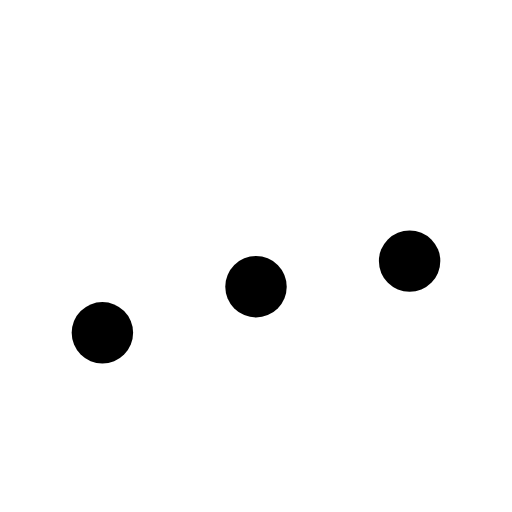
t = 0.00 s
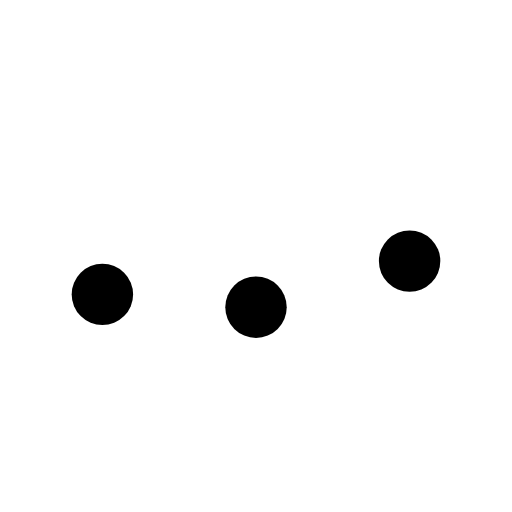
t = 0.20 s
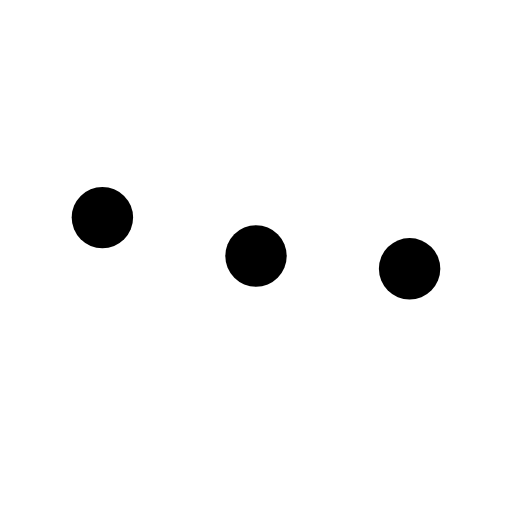
t = 0.40 s
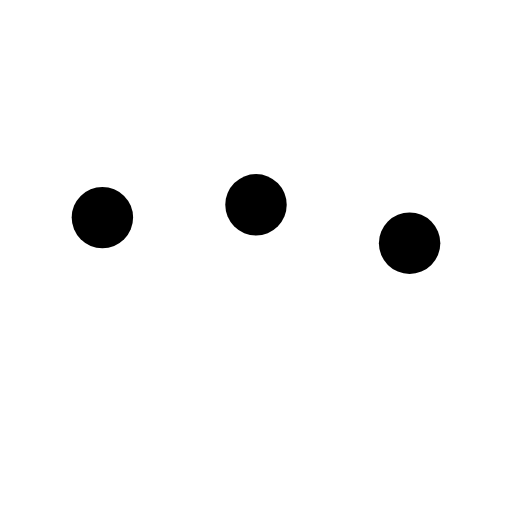
t = 0.60 s
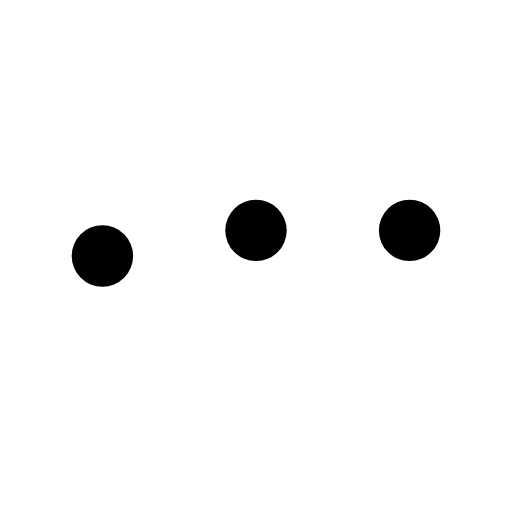
t = 0.70 s
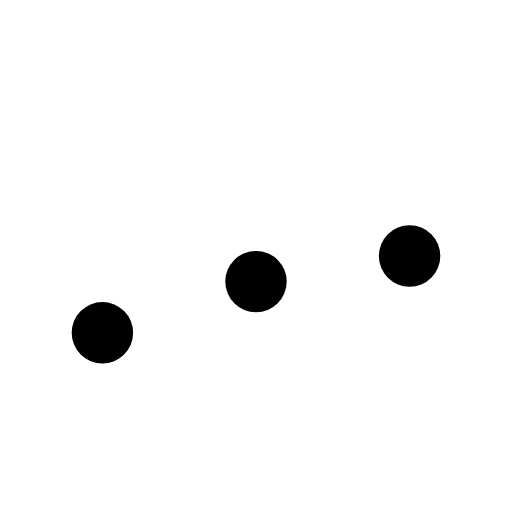
t = 0.90 s

The animated SVG that drew these frames (rendered in a browser with its animation timeline set to each time). Animation: 3 SMIL elements (animateTransform=3); one cycle of 1.10 s, repeats indefinitely.

<svg xmlns="http://www.w3.org/2000/svg" viewBox="0 0 100 100"><g fill="#000"><circle cx="20" cy="50" r="6" transform="translate(0 15)"><animateTransform attributeName="transform" dur="800ms" type="translate" values="0 15;0 -15;0 15" repeatCount="indefinite" begin=".1"/></circle><circle cx="50" cy="50" r="6" transform="translate(0 6)"><animateTransform attributeName="transform" dur="800ms" type="translate" values="0 10;0 -10;0 10" repeatCount="indefinite" begin=".2"/></circle><circle cx="80" cy="50" r="6" transform="translate(0 1)"><animateTransform attributeName="transform" dur="800ms" type="translate" values="0 5;0 -5;0 5" repeatCount="indefinite" begin=".3"/></circle></g></svg>